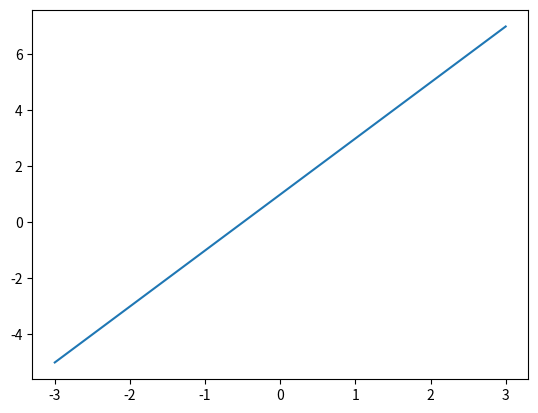
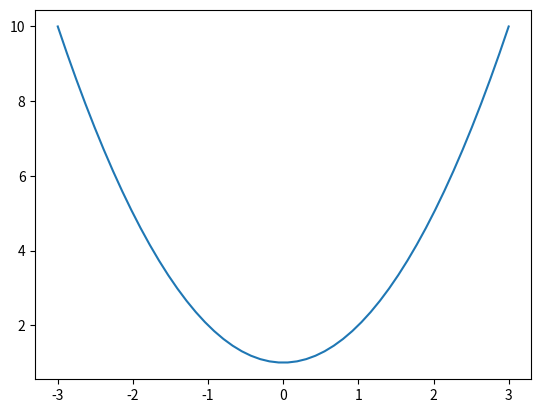

The matplotlib source for these figures, in order:
import  matplotlib.pyplot as plt
import numpy as np
x=np.linspace(-3,3,50)
y1=2*x+1
y2=x**2+1
plt.figure()
plt.plot(x,y1)
#plt.plot(x,y2)

plt.figure()
plt.plot(x,y2)

plt.show()